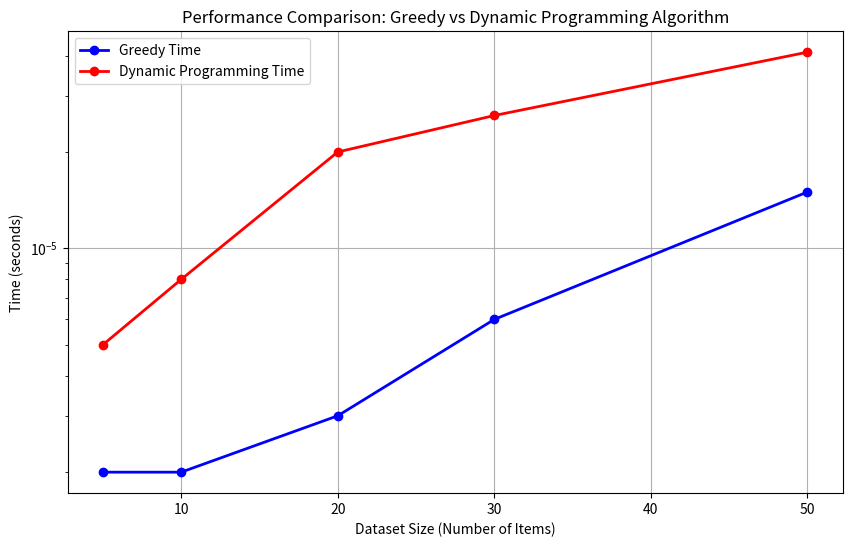

This chart was generated by the following Python code:
import matplotlib.pyplot as plt

# Data for Dataset Sizes and Times
dataset_size = [5, 10, 20, 30, 50]  # Example dataset sizes
greedy_time = [0.000002, 0.000002, 0.000003, 0.000006, 0.000015]
dynamic_time = [0.000005, 0.000008, 0.000020, 0.000026, 0.000041]

# Create the plot
plt.figure(figsize=(10, 6))

# Plot the Greedy Time vs Dataset Size
plt.plot(dataset_size, greedy_time, label='Greedy Time', marker='o', color='blue', linestyle='-', linewidth=2)

# Plot the Dynamic Programming Time vs Dataset Size
plt.plot(dataset_size, dynamic_time, label='Dynamic Programming Time', marker='o', color='red', linestyle='-', linewidth=2)

# Add labels and title
plt.xlabel('Dataset Size (Number of Items)')
plt.ylabel('Time (seconds)')
plt.title('Performance Comparison: Greedy vs Dynamic Programming Algorithm')

# Set logarithmic scale for y-axis for better visualization
plt.yscale('log')

# Add a legend
plt.legend()

# Add grid for better readability
plt.grid(True)

# Display the plot
plt.show()